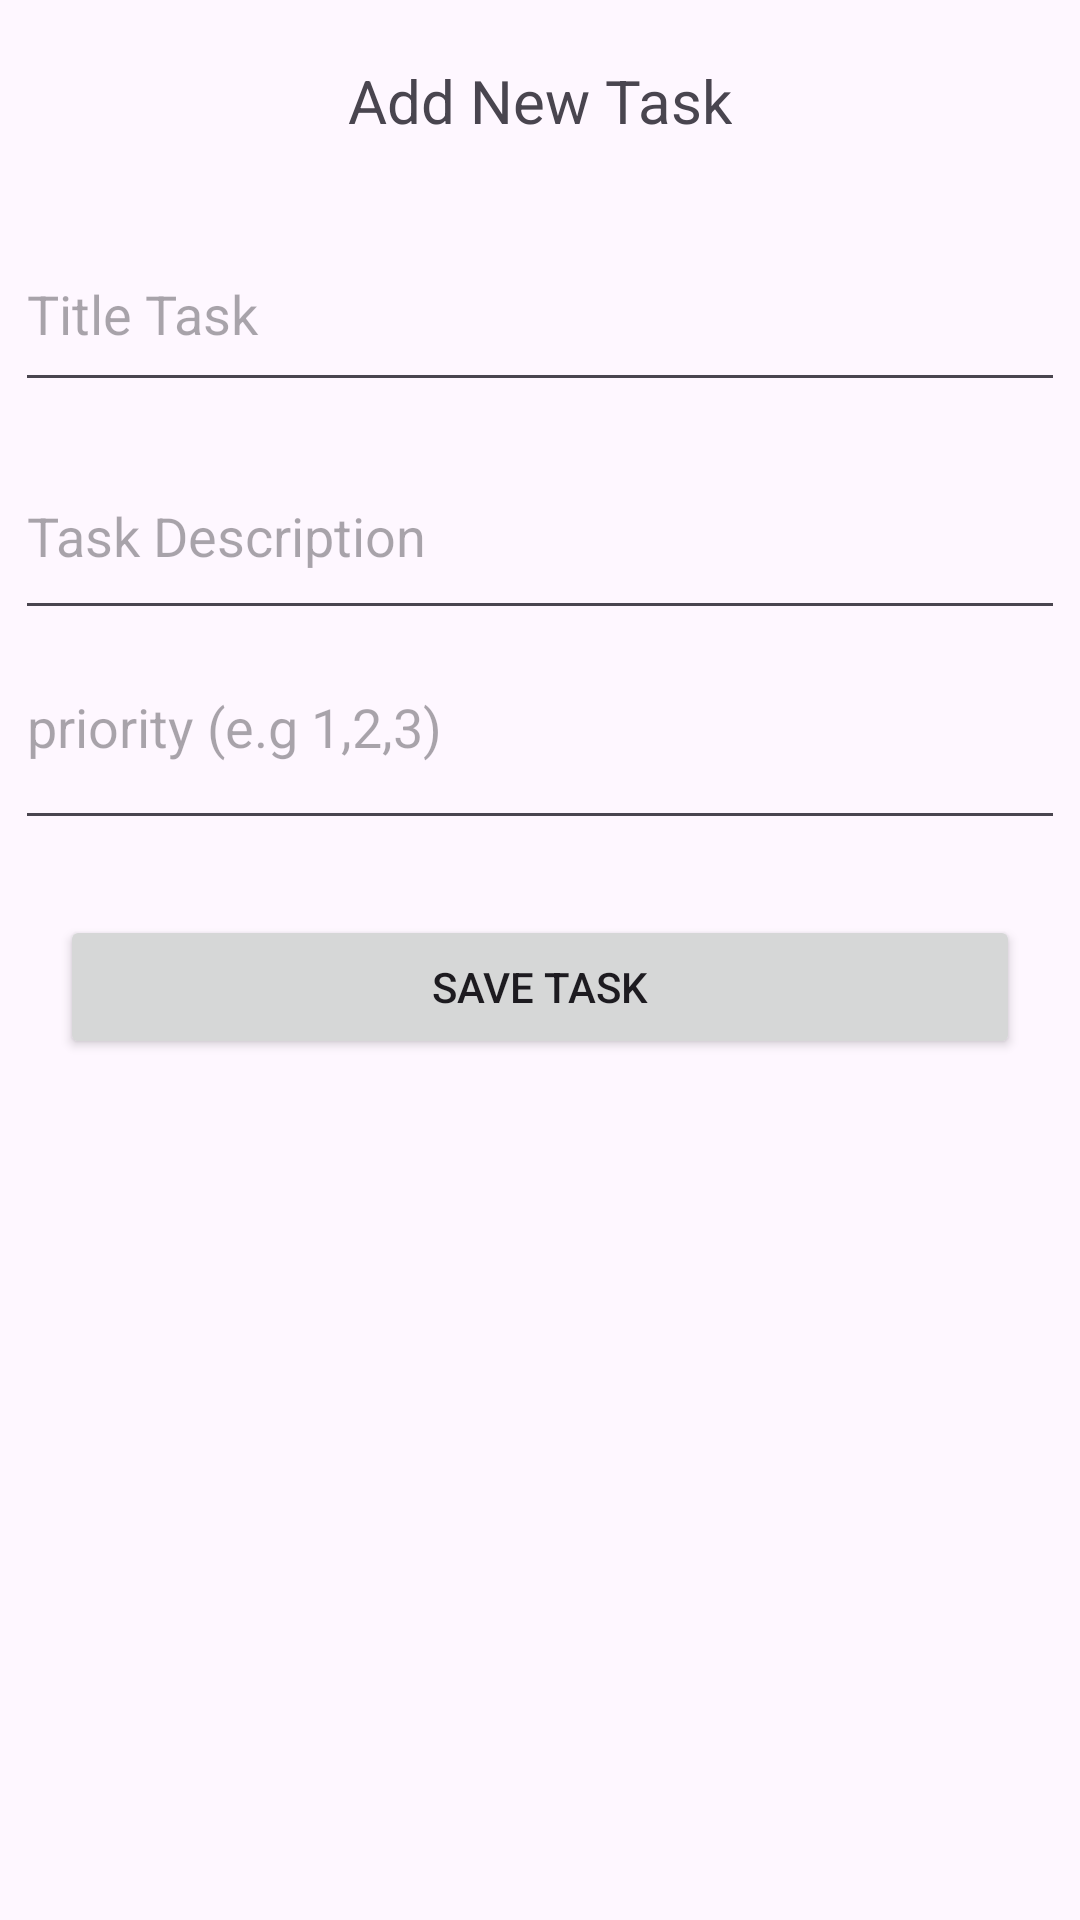

The Android layout XML behind this screen, and the referenced resources:
<!-- AndroidManifest.xml: application theme Theme.NewApplicationfinalProject -->
<!-- res/layout/activity_add_task.xml -->
<?xml version="1.0" encoding="utf-8"?>
<LinearLayout xmlns:android="http://schemas.android.com/apk/res/android"
    xmlns:app="http://schemas.android.com/apk/res-auto"
    xmlns:tools="http://schemas.android.com/tools"
    android:id="@+id/main"
    android:layout_width="match_parent"
    android:layout_height="match_parent"
    android:orientation="vertical"
    tools:context=".Model.ViewPkg.AddTaskActivity">

    <TextView
        android:id="@+id/textView"
        android:layout_width="wrap_content"
        android:layout_height="wrap_content"
        android:layout_gravity="center"
        android:layout_margin="20dp"
        android:text="Add New Task"
        android:textSize="20dp" />

    <EditText
        android:id="@+id/editTextText"
        android:layout_width="match_parent"
        android:layout_height="62dp"
        android:layout_margin="5dp"
        android:ems="10"
        android:hint="Title Task"
        android:inputType="text" />

    <EditText
        android:id="@+id/editTextText2"
        android:layout_width="match_parent"
        android:layout_height="66dp"
        android:layout_margin="5dp"
        android:ems="10"
        android:hint="Task Description"
        android:inputType="text" />

    <EditText
        android:id="@+id/editTextTextMultiLine"
        android:layout_width="match_parent"
        android:layout_height="60dp"
        android:layout_margin="5dp"
        android:ems="10"
        android:gravity="start|top"
        android:hint="priority (e.g 1,2,3)"
        android:inputType="textMultiLine" />

    <Button
        android:id="@+id/btnSaveTask"
        android:layout_width="match_parent"
        android:layout_height="wrap_content"
        android:layout_margin="20dp"
        android:text="Save Task" />
</LinearLayout>
<!-- resources referenced by this layout -->
<resources>
  <style name="Theme.NewApplicationfinalProject" parent="Base.Theme.NewApplicationfinalProject" />
  <style name="Base.Theme.NewApplicationfinalProject" parent="Theme.Material3.DayNight">
          
          
      </style>
</resources>
